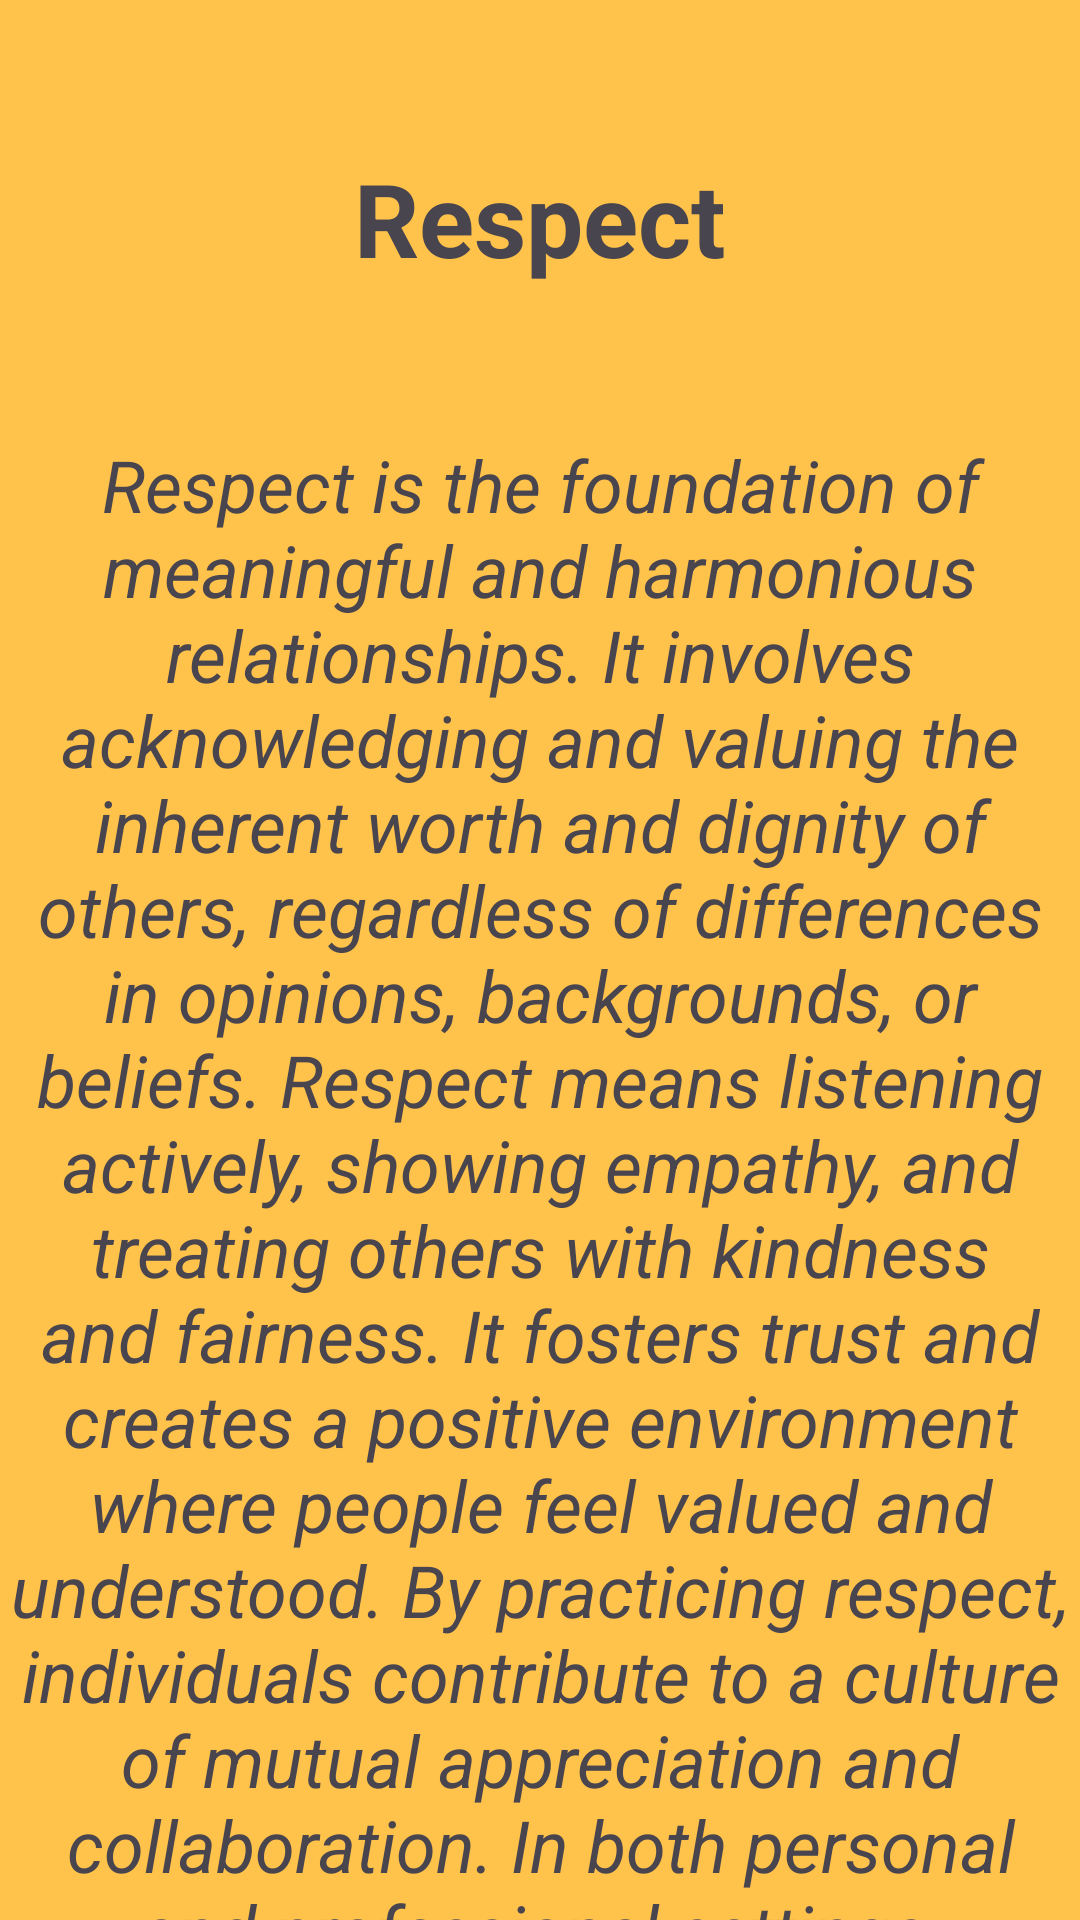

Android layout source for this screen:
<!-- AndroidManifest.xml: application theme Theme.KekodFirstProject -->
<!-- res/layout/fragment_respect.xml -->
<?xml version="1.0" encoding="utf-8"?>
<androidx.constraintlayout.widget.ConstraintLayout xmlns:android="http://schemas.android.com/apk/res/android"
    xmlns:app="http://schemas.android.com/apk/res-auto"
    xmlns:tools="http://schemas.android.com/tools"
    android:layout_width="match_parent"
    android:layout_height="match_parent"
    android:background="@color/respect_fragment_background"
    tools:context=".ui.fragment.RespectFragment">

    <TextView
        android:id="@+id/tvRespectTitle"
        android:layout_width="wrap_content"
        android:layout_height="wrap_content"
        android:layout_marginTop="50dp"
        android:text="@string/tv_respect_title"
        android:textSize="34sp"
        android:textStyle="bold"
        app:layout_constraintEnd_toEndOf="parent"
        app:layout_constraintHorizontal_bias="0.5"
        app:layout_constraintStart_toStartOf="parent"
        app:layout_constraintTop_toTopOf="parent" />

    <TextView
        android:id="@+id/tvRespectDetail"
        android:layout_width="0dp"
        android:layout_height="wrap_content"
        android:layout_marginTop="50dp"
        android:gravity="center"
        android:text="@string/tv_respect_detail"
        android:textAlignment="center"
        android:textSize="24sp"
        android:textStyle="italic"
        app:layout_constraintEnd_toEndOf="parent"
        app:layout_constraintHorizontal_bias="1.0"
        app:layout_constraintStart_toStartOf="parent"
        app:layout_constraintTop_toBottomOf="@+id/tvRespectTitle" />
</androidx.constraintlayout.widget.ConstraintLayout>
<!-- resources referenced by this layout -->
<resources>
  <color name="respect_fragment_background">#ffc24b</color>
  <string name="tv_respect_detail">Respect is the foundation of meaningful and harmonious relationships. It involves acknowledging and valuing the inherent worth and dignity of others, regardless of differences in opinions, backgrounds, or beliefs. Respect means listening actively, showing empathy, and treating others with kindness and fairness. It fosters trust and creates a positive environment where people feel valued and understood. By practicing respect, individuals contribute to a culture of mutual appreciation and collaboration. In both personal and professional settings, respect helps build strong connections and resolve conflicts constructively. Ultimately, respect is a key element in creating a more inclusive and supportive community.</string>
  <string name="tv_respect_title">Respect</string>
  <style name="Theme.KekodFirstProject" parent="Base.Theme.KekodFirstProject" />
  <style name="Base.Theme.KekodFirstProject" parent="Theme.Material3.DayNight.NoActionBar">
          
          
          <item name="android:statusBarColor">@color/status_bar_color</item>
      </style>
  <color name="status_bar_color">#A02334</color>
</resources>
